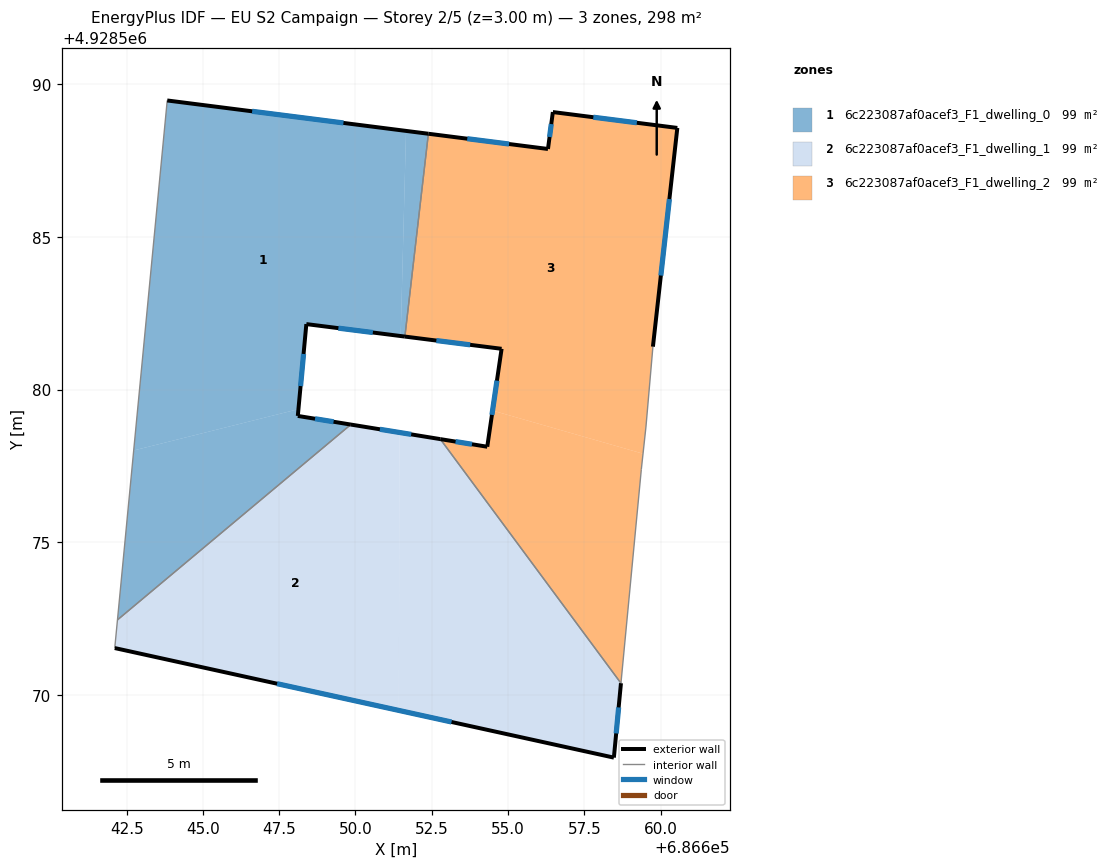
=== STOREY PLAN SPEC (per zone: floor XY polygon, exterior-wall plan segments, windows/doors) ===
zone 1: 6c223087af0acef3_F1_dwelling_0  (99.2 m²)
  floor: (686651.48, 4928581.75) (686651.66, 4928588.48) (686643.83, 4928589.48) (686642.73, 4928578.00) (686648.13, 4928579.36) (686648.39, 4928582.15)
  floor: (686651.62, 4928581.74) (686652.39, 4928588.38) (686651.66, 4928588.48) (686651.48, 4928581.75)
  floor: (686649.85, 4928578.85) (686648.11, 4928579.14) (686648.13, 4928579.36) (686642.73, 4928578.00) (686642.20, 4928572.45)
  exterior wall: (686651.62, 4928581.74) – (686648.39, 4928582.15)  [3.3 m]
    window: (686650.57, 4928581.87) – (686649.44, 4928582.01)  [1.2 m²]
  exterior wall: (686648.39, 4928582.15) – (686648.11, 4928579.14)  [3.0 m]
    window: (686648.30, 4928581.17) – (686648.20, 4928580.11)  [1.1 m²]
  exterior wall: (686648.11, 4928579.14) – (686649.85, 4928578.85)  [1.8 m]
    window: (686648.67, 4928579.04) – (686649.28, 4928578.95)  [0.6 m²]
  exterior wall: (686643.83, 4928589.48) – (686652.39, 4928588.38)  [8.6 m]
    window: (686646.61, 4928589.12) – (686649.61, 4928588.74)  [3.2 m²]
  interior walls: 3
zone 2: 6c223087af0acef3_F1_dwelling_1  (99.2 m²)
  floor: (686651.42, 4928569.48) (686651.44, 4928578.59) (686649.85, 4928578.85) (686642.20, 4928572.45) (686642.11, 4928571.53)
  floor: (686658.47, 4928567.94) (686658.70, 4928570.38) (686652.78, 4928578.38) (686651.44, 4928578.59) (686651.42, 4928569.48)
  exterior wall: (686649.85, 4928578.85) – (686652.78, 4928578.38)  [3.0 m]
    window: (686650.80, 4928578.70) – (686651.83, 4928578.53)  [1.1 m²]
  exterior wall: (686658.70, 4928570.38) – (686658.47, 4928567.94)  [2.5 m]
    window: (686658.63, 4928569.58) – (686658.55, 4928568.73)  [0.9 m²]
  exterior wall: (686658.47, 4928567.94) – (686642.11, 4928571.53)  [16.7 m]
    window: (686653.15, 4928569.10) – (686647.43, 4928570.36)  [6.1 m²]
  interior walls: 3
zone 3: 6c223087af0acef3_F1_dwelling_2  (99.2 m²)
  floor: (686659.43, 4928577.90) (686659.52, 4928578.77) (686659.75, 4928581.41) (686660.55, 4928588.58) (686656.47, 4928589.10) (686656.31, 4928587.89) (686652.39, 4928588.38) (686651.62, 4928581.74) (686654.79, 4928581.34) (686654.49, 4928579.31)
  floor: (686658.70, 4928570.38) (686659.37, 4928577.39) (686659.43, 4928577.90) (686654.49, 4928579.31) (686654.32, 4928578.13) (686652.78, 4928578.38)
  exterior wall: (686652.78, 4928578.38) – (686654.32, 4928578.13)  [1.6 m]
    window: (686653.28, 4928578.29) – (686653.82, 4928578.21)  [0.6 m²]
  exterior wall: (686654.32, 4928578.13) – (686654.79, 4928581.34)  [3.2 m]
    window: (686654.47, 4928579.17) – (686654.64, 4928580.29)  [1.2 m²]
  exterior wall: (686654.79, 4928581.34) – (686651.62, 4928581.74)  [3.2 m]
    window: (686653.76, 4928581.47) – (686652.65, 4928581.61)  [1.2 m²]
  exterior wall: (686652.39, 4928588.38) – (686656.31, 4928587.89)  [4.0 m]
    window: (686653.66, 4928588.22) – (686655.04, 4928588.05)  [1.4 m²]
  exterior wall: (686656.31, 4928587.89) – (686656.47, 4928589.10)  [1.2 m]
    window: (686656.36, 4928588.28) – (686656.42, 4928588.70)  [0.4 m²]
  exterior wall: (686656.47, 4928589.10) – (686660.55, 4928588.58)  [4.1 m]
    window: (686657.80, 4928588.93) – (686659.22, 4928588.75)  [1.5 m²]
  exterior wall: (686660.55, 4928588.58) – (686659.75, 4928581.41)  [7.2 m]
    window: (686660.29, 4928586.24) – (686660.01, 4928583.74)  [2.6 m²]
  interior walls: 5

=== DERIVED (storey summary) ===
Building: EU S2 Campaign
Storey: 2 of 5  (floor level z = 3.00 m)
Storey gross floor area: 297.5 m²
Zones on this storey: 3
  - 6c223087af0acef3_F1_dwelling_0: floor 99.2 m²; exterior wall 16.7 m (50.0 m²); 4 window(s) 6.1 m²; WWR 12.2%
  - 6c223087af0acef3_F1_dwelling_1: floor 99.2 m²; exterior wall 22.2 m (66.5 m²); 3 window(s) 8.1 m²; WWR 12.2%
  - 6c223087af0acef3_F1_dwelling_2: floor 99.2 m²; exterior wall 24.5 m (73.5 m²); 7 window(s) 9.0 m²; WWR 12.2%
Zone adjacency (shared interzone walls):
  - 6c223087af0acef3_F1_dwelling_0 ↔ 6c223087af0acef3_F1_dwelling_1
  - 6c223087af0acef3_F1_dwelling_0 ↔ 6c223087af0acef3_F1_dwelling_2
  - 6c223087af0acef3_F1_dwelling_1 ↔ 6c223087af0acef3_F1_dwelling_2